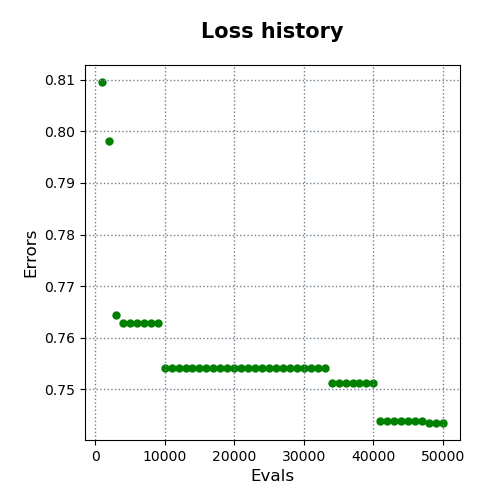

The file beside this chart, header and first rows:
evals, errors
1000, 0.8095
2000, 0.7982
3000, 0.7644
4000, 0.7628
5000, 0.7628
6000, 0.7628
7000, 0.7628
8000, 0.7628
9000, 0.7628
10000, 0.7542
11000, 0.7542
12000, 0.7542
13000, 0.7542
14000, 0.7542
15000, 0.7542
16000, 0.7542
17000, 0.7542
18000, 0.7542
19000, 0.7542
20000, 0.7542
21000, 0.7542
22000, 0.7542
23000, 0.7542
24000, 0.7542
25000, 0.7542
26000, 0.7542
27000, 0.7542
28000, 0.7542
29000, 0.7542
30000, 0.7542
31000, 0.7542
32000, 0.7542
33000, 0.7542
34000, 0.7513
35000, 0.7513
36000, 0.7513
37000, 0.7513
38000, 0.7513
39000, 0.7513
40000, 0.7513
41000, 0.7438
42000, 0.7438
43000, 0.7438
44000, 0.7438
45000, 0.7438
46000, 0.7438
47000, 0.7438
48000, 0.7435
49000, 0.7435
50000, 0.7435
